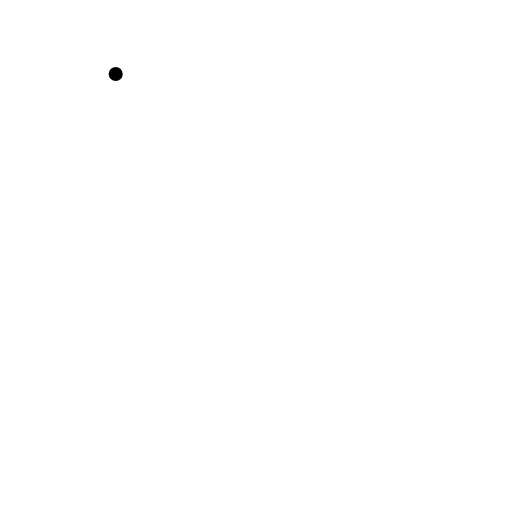
t = 0.00 s
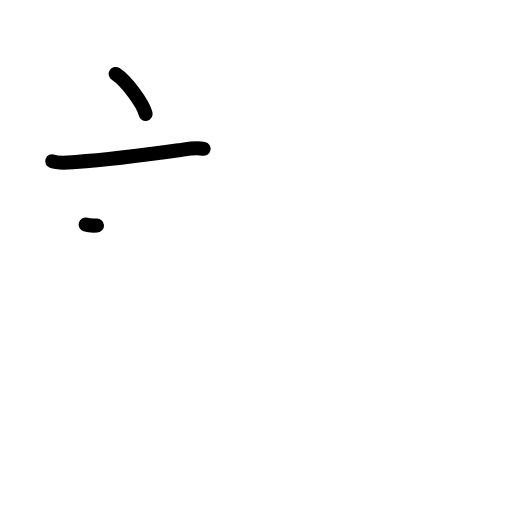
t = 2.20 s
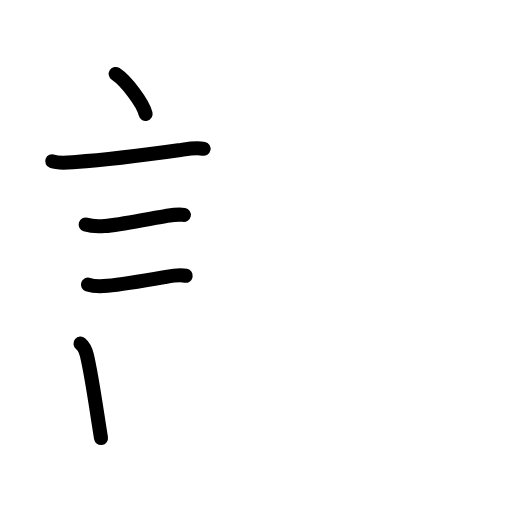
t = 4.40 s
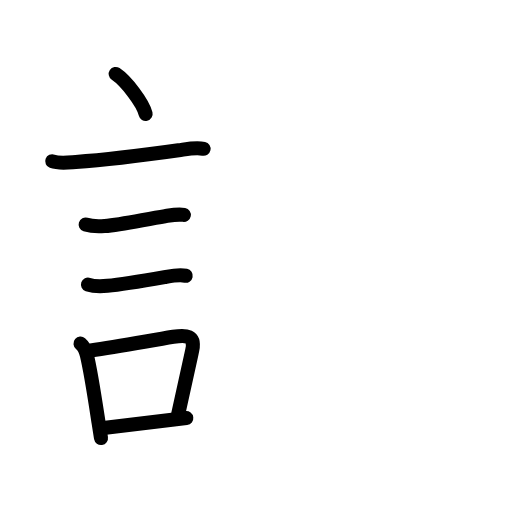
t = 6.60 s
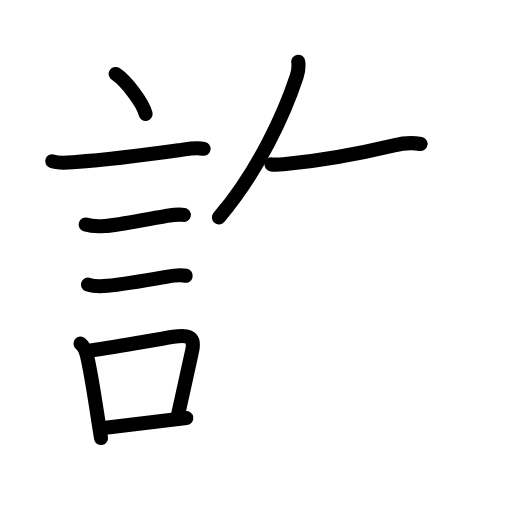
t = 8.80 s
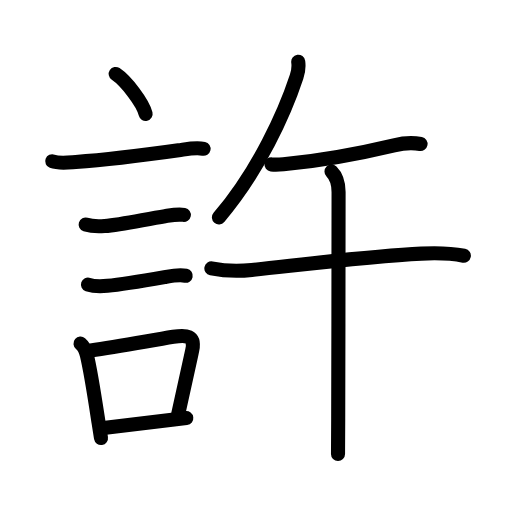
t = 11.00 s

The animated SVG that drew these frames (rendered in a browser with its animation timeline set to each time). Animation: 39 SMIL elements (animate=39); one cycle of 11.00 s.

<?xml version="1.0" encoding="UTF-8"?>
<!--
AniKanjiVG is licensed by CC-BY-SA Paul C. Sommerhoff (https://bitbucket.org/sommerhoff/anikanjivg).
AniKanjiVG uses KanjiVG which is licensed by CC-BY-SA Ulrich Apel (http://kanjivg.tagaini.net).
See also http://creativecommons.org/licenses/by-sa/3.0/
-->
<svg xmlns:kvg='http://kanjivg.tagaini.net' xmlns='http://www.w3.org/2000/svg' width='109' height='109' viewBox='0 0 109 109' style='fill:none;stroke:#000000;stroke-width:3;stroke-linecap:round;stroke-linejoin:round;' id="kvg:kanji_08a31"><g id="kvg:08a31" kvg:element="許"><g id="kvg:08a31-g1" kvg:element="言" kvg:position="left" kvg:radical="general"><path id="kvg:08a31-s1" kvg:type="㇔" d="M24.63,15.75c2.25,1.5,5.81,6.17,6.37,8.5"><animate attributeName="d" begin="0.0s" dur="1.0s" from="M24.63,15.75C24.63,15.75,24.63,15.75,24.63,15.75" to="M24.63,15.75c2.25,1.5,5.81,6.17,6.37,8.5" />
</path>
<path id="kvg:08a31-s2" kvg:type="㇐" d="M11.12,34.33c1.46,0.54,3.5,0.26,5.01,0.15c6.84-0.48,15.86-1.64,21.88-2.49c1.69-0.24,3.63-0.69,5.33-0.32"><animate attributeName="d" begin="1.0s" dur="0.3333333333333333s" from="M11.12,34.33C11.12,34.33,11.12,34.33,11.12,34.33" to="M11.12,34.33c1.46,0.54,3.5,0.26,5.01,0.15" />
<animate attributeName="d" begin="1.3333333333333333s" dur="0.3333333333333333s" from="M11.12,34.33c1.46,0.54,3.5,0.26,5.01,0.15c0,0,0,0,0,0,0" to="M11.12,34.33c1.46,0.54,3.5,0.26,5.01,0.15c6.84-0.48,15.86-1.64,21.88-2.49" />
<animate attributeName="d" begin="1.6666666666666665s" dur="0.3333333333333333s" from="M11.12,34.33c1.46,0.54,3.5,0.26,5.01,0.15c6.84-0.48,15.86-1.64,21.88-2.49c0,0,0,0,0,0,0" to="M11.12,34.33c1.46,0.54,3.5,0.26,5.01,0.15c6.84-0.48,15.86-1.64,21.88-2.49c1.69-0.24,3.63-0.69,5.33-0.32" />
<animate attributeName="d" begin="0s" dur="1.0s" from="M-100,-100" to="M-100,-100" />
</path>
<path id="kvg:08a31-s3" kvg:type="㇐" d="M18.23,47.81c1.16,0.37,2.82,0.41,4.03,0.32c3.68-0.29,8.79-1.49,12.86-2.11c1.24-0.19,2.78-0.5,4.02-0.26"><animate attributeName="d" begin="2.0s" dur="0.3333333333333333s" from="M18.23,47.81C18.23,47.81,18.23,47.81,18.23,47.81" to="M18.23,47.81c1.16,0.37,2.82,0.41,4.03,0.32" />
<animate attributeName="d" begin="2.3333333333333335s" dur="0.3333333333333333s" from="M18.23,47.81c1.16,0.37,2.82,0.41,4.03,0.32c0,0,0,0,0,0,0" to="M18.23,47.81c1.16,0.37,2.82,0.41,4.03,0.32c3.68-0.29,8.79-1.49,12.86-2.11" />
<animate attributeName="d" begin="2.6666666666666665s" dur="0.3333333333333333s" from="M18.23,47.81c1.16,0.37,2.82,0.41,4.03,0.32c3.68-0.29,8.79-1.49,12.86-2.11c0,0,0,0,0,0,0" to="M18.23,47.81c1.16,0.37,2.82,0.41,4.03,0.32c3.68-0.29,8.79-1.49,12.86-2.11c1.24-0.19,2.78-0.5,4.02-0.26" />
<animate attributeName="d" begin="0s" dur="2.0s" from="M-100,-100" to="M-100,-100" />
</path>
<path id="kvg:08a31-s4" kvg:type="㇐" d="M18.73,60.58c1.15,0.39,2.97,0.38,4.15,0.27c3.45-0.31,8.62-1.23,12.48-1.91c1.26-0.22,2.91-0.48,4.17-0.23"><animate attributeName="d" begin="3.0s" dur="0.3333333333333333s" from="M18.73,60.58C18.73,60.58,18.73,60.58,18.73,60.58" to="M18.73,60.58c1.15,0.39,2.97,0.38,4.15,0.27" />
<animate attributeName="d" begin="3.3333333333333335s" dur="0.3333333333333333s" from="M18.73,60.58c1.15,0.39,2.97,0.38,4.15,0.27c0,0,0,0,0,0,0" to="M18.73,60.58c1.15,0.39,2.97,0.38,4.15,0.27c3.45-0.31,8.62-1.23,12.48-1.91" />
<animate attributeName="d" begin="3.6666666666666665s" dur="0.3333333333333333s" from="M18.73,60.58c1.15,0.39,2.97,0.38,4.15,0.27c3.45-0.31,8.62-1.23,12.48-1.91c0,0,0,0,0,0,0" to="M18.73,60.58c1.15,0.39,2.97,0.38,4.15,0.27c3.45-0.31,8.62-1.23,12.48-1.91c1.26-0.22,2.91-0.48,4.17-0.23" />
<animate attributeName="d" begin="0s" dur="3.0s" from="M-100,-100" to="M-100,-100" />
</path>
<g id="kvg:08a31-g2" kvg:element="口"><path id="kvg:08a31-s5" kvg:type="㇑" d="M17.14,73.15c0.69,0.58,1.11,1.47,1.35,2.45c0.87,3.61,1.72,9.32,2.5,14.4c0.17,1.12,0.34,2.22,0.51,3.25"><animate attributeName="d" begin="4.0s" dur="0.3333333333333333s" from="M17.14,73.15C17.14,73.15,17.14,73.15,17.14,73.15" to="M17.14,73.15c0.69,0.58,1.11,1.47,1.35,2.45" />
<animate attributeName="d" begin="4.333333333333333s" dur="0.3333333333333333s" from="M17.14,73.15c0.69,0.58,1.11,1.47,1.35,2.45c0,0,0,0,0,0,0" to="M17.14,73.15c0.69,0.58,1.11,1.47,1.35,2.45c0.87,3.61,1.72,9.32,2.5,14.4" />
<animate attributeName="d" begin="4.666666666666667s" dur="0.3333333333333333s" from="M17.14,73.15c0.69,0.58,1.11,1.47,1.35,2.45c0.87,3.61,1.72,9.32,2.5,14.4c0,0,0,0,0,0,0" to="M17.14,73.15c0.69,0.58,1.11,1.47,1.35,2.45c0.87,3.61,1.72,9.32,2.5,14.4c0.17,1.12,0.34,2.22,0.51,3.25" />
<animate attributeName="d" begin="0s" dur="4.0s" from="M-100,-100" to="M-100,-100" />
</path>
<path id="kvg:08a31-s6" kvg:type="㇕b" d="M19.31,74.62c5.7-0.79,12.12-2.02,17.58-2.92c2.7-0.44,4.72-0.37,4.04,2.84c-0.8,3.78-1.57,7.23-3,13.67"><animate attributeName="d" begin="5.0s" dur="0.3333333333333333s" from="M19.31,74.62C19.31,74.62,19.31,74.62,19.31,74.62" to="M19.31,74.62c5.7-0.79,12.12-2.02,17.58-2.92" />
<animate attributeName="d" begin="5.333333333333333s" dur="0.3333333333333333s" from="M19.31,74.62c5.7-0.79,12.12-2.02,17.58-2.92c0,0,0,0,0,0,0" to="M19.31,74.62c5.7-0.79,12.12-2.02,17.58-2.92c2.7-0.44,4.72-0.37,4.04,2.84" />
<animate attributeName="d" begin="5.666666666666667s" dur="0.3333333333333333s" from="M19.31,74.62c5.7-0.79,12.12-2.02,17.58-2.92c2.7-0.44,4.72-0.37,4.04,2.84c0,0,0,0,0,0,0" to="M19.31,74.62c5.7-0.79,12.12-2.02,17.58-2.92c2.7-0.44,4.72-0.37,4.04,2.84c-0.8,3.78-1.57,7.23-3,13.67" />
<animate attributeName="d" begin="0s" dur="5.0s" from="M-100,-100" to="M-100,-100" />
</path>
<path id="kvg:08a31-s7" kvg:type="㇐b" d="M22.47,91.05c3.4-0.38,8.16-0.93,14.15-1.67c0.98-0.12,2-0.25,3.04-0.38"><animate attributeName="d" begin="6.0s" dur="0.5s" from="M22.47,91.05C22.47,91.05,22.47,91.05,22.47,91.05" to="M22.47,91.05c3.4-0.38,8.16-0.93,14.15-1.67" />
<animate attributeName="d" begin="6.5s" dur="0.5s" from="M22.47,91.05c3.4-0.38,8.16-0.93,14.15-1.67c0,0,0,0,0,0,0" to="M22.47,91.05c3.4-0.38,8.16-0.93,14.15-1.67c0.98-0.12,2-0.25,3.04-0.38" />
<animate attributeName="d" begin="0s" dur="6.0s" from="M-100,-100" to="M-100,-100" />
</path>
</g>
</g>
<g id="kvg:08a31-g3" kvg:element="午" kvg:position="right" kvg:phon="午"><g id="kvg:08a31-g4" kvg:position="top"><path id="kvg:08a31-s8" kvg:type="㇒" d="M63.49,13.14c0.14,0.98,0.02,2.1-0.35,3.21c-2.52,7.65-8.06,20-16.53,29.93"><animate attributeName="d" begin="7.0s" dur="0.5s" from="M63.49,13.14C63.49,13.14,63.49,13.14,63.49,13.14" to="M63.49,13.14c0.14,0.98,0.02,2.1-0.35,3.21" />
<animate attributeName="d" begin="7.5s" dur="0.5s" from="M63.49,13.14c0.14,0.98,0.02,2.1-0.35,3.21c0,0,0,0,0,0,0" to="M63.49,13.14c0.14,0.98,0.02,2.1-0.35,3.21c-2.52,7.65-8.06,20-16.53,29.93" />
<animate attributeName="d" begin="0s" dur="7.0s" from="M-100,-100" to="M-100,-100" />
</path>
<g id="kvg:08a31-g5" kvg:element="干" kvg:part="1"><path id="kvg:08a31-s9" kvg:type="㇐" d="M57.79,35c0.96,0.12,1.88,0.03,2.54-0.04c6.29-0.59,15.42-2.09,23.56-4.03c1.71-0.41,3.89-0.61,5.64-0.27"><animate attributeName="d" begin="8.0s" dur="0.3333333333333333s" from="M57.79,35C57.79,35,57.79,35,57.79,35" to="M57.79,35c0.96,0.12,1.88,0.03,2.54-0.04" />
<animate attributeName="d" begin="8.333333333333334s" dur="0.3333333333333333s" from="M57.79,35c0.96,0.12,1.88,0.03,2.54-0.04c0,0,0,0,0,0,0" to="M57.79,35c0.96,0.12,1.88,0.03,2.54-0.04c6.29-0.59,15.42-2.09,23.56-4.03" />
<animate attributeName="d" begin="8.666666666666666s" dur="0.3333333333333333s" from="M57.79,35c0.96,0.12,1.88,0.03,2.54-0.04c6.29-0.59,15.42-2.09,23.56-4.03c0,0,0,0,0,0,0" to="M57.79,35c0.96,0.12,1.88,0.03,2.54-0.04c6.29-0.59,15.42-2.09,23.56-4.03c1.71-0.41,3.89-0.61,5.64-0.27" />
<animate attributeName="d" begin="0s" dur="8.0s" from="M-100,-100" to="M-100,-100" />
</path>
</g>
</g>
<g id="kvg:08a31-g6" kvg:element="干" kvg:part="2" kvg:position="bottom"><g id="kvg:08a31-g7" kvg:element="十"><path id="kvg:08a31-s10" kvg:type="㇐" d="M45,57.13c3.06,0.62,5.9,0.63,8.61,0.34c11.52-1.22,25.52-2.97,36.1-3.47c3.9-0.19,6.22-0.1,9.04,0.45"><animate attributeName="d" begin="9.0s" dur="0.3333333333333333s" from="M45,57.13C45,57.13,45,57.13,45,57.13" to="M45,57.13c3.06,0.62,5.9,0.63,8.61,0.34" />
<animate attributeName="d" begin="9.333333333333334s" dur="0.3333333333333333s" from="M45,57.13c3.06,0.62,5.9,0.63,8.61,0.34c0,0,0,0,0,0,0" to="M45,57.13c3.06,0.62,5.9,0.63,8.61,0.34c11.52-1.22,25.52-2.97,36.1-3.47" />
<animate attributeName="d" begin="9.666666666666666s" dur="0.3333333333333333s" from="M45,57.13c3.06,0.62,5.9,0.63,8.61,0.34c11.52-1.22,25.52-2.97,36.1-3.47c0,0,0,0,0,0,0" to="M45,57.13c3.06,0.62,5.9,0.63,8.61,0.34c11.52-1.22,25.52-2.97,36.1-3.47c3.9-0.19,6.22-0.1,9.04,0.45" />
<animate attributeName="d" begin="0s" dur="9.0s" from="M-100,-100" to="M-100,-100" />
</path>
<path id="kvg:08a31-s11" kvg:type="㇑" d="M70.57,36.52c1.02,1.02,1.51,2.73,1.51,4.36c0,0.7-0.03,32.9-0.08,48.25c-0.01,3.72-0.03,6.45-0.04,7.51"><animate attributeName="d" begin="10.0s" dur="0.3333333333333333s" from="M70.57,36.52C70.57,36.52,70.57,36.52,70.57,36.52" to="M70.57,36.52c1.02,1.02,1.51,2.73,1.51,4.36" />
<animate attributeName="d" begin="10.333333333333334s" dur="0.3333333333333333s" from="M70.57,36.52c1.02,1.02,1.51,2.73,1.51,4.36c0,0,0,0,0,0,0" to="M70.57,36.52c1.02,1.02,1.51,2.73,1.51,4.36c0,0.7-0.03,32.9-0.08,48.25" />
<animate attributeName="d" begin="10.666666666666666s" dur="0.3333333333333333s" from="M70.57,36.52c1.02,1.02,1.51,2.73,1.51,4.36c0,0.7-0.03,32.9-0.08,48.25c0,0,0,0,0,0,0" to="M70.57,36.52c1.02,1.02,1.51,2.73,1.51,4.36c0,0.7-0.03,32.9-0.08,48.25c-0.01,3.72-0.03,6.45-0.04,7.51" />
<animate attributeName="d" begin="0s" dur="10.0s" from="M-100,-100" to="M-100,-100" />
</path>
</g>
</g>
</g>
</g>
</svg>
